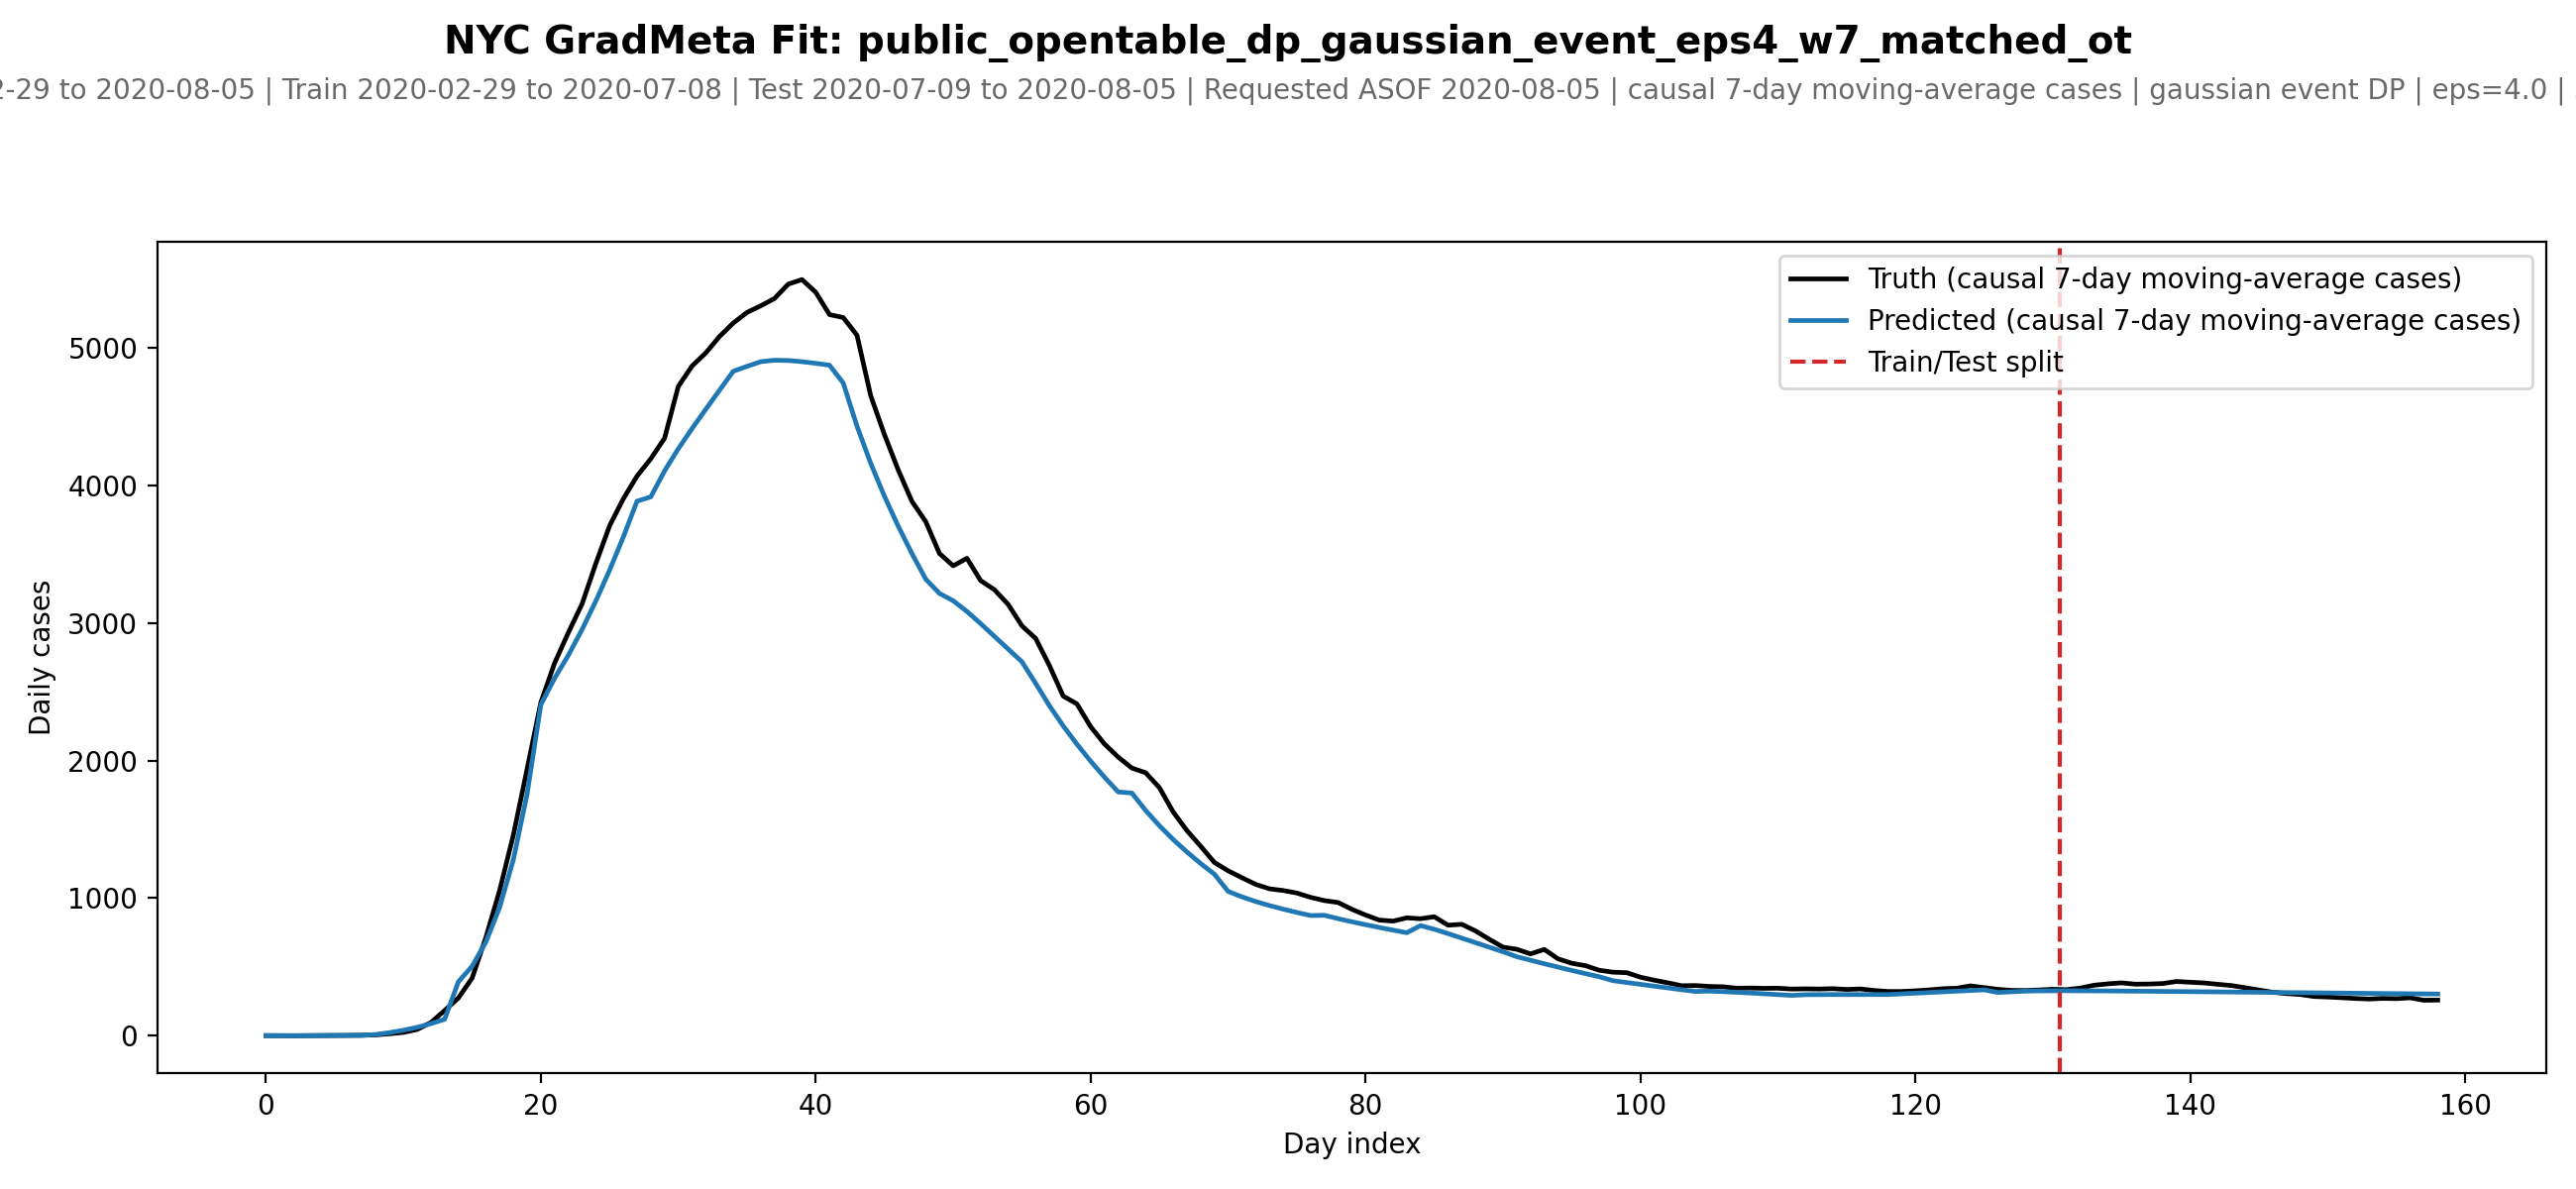

The table this chart was drawn from, first rows:
date, day_idx, split, truth_cases, pred_cases, smooth_cases_window
2020-02-29, 0, train, 1.0, 0.9958, 7
2020-03-01, 1, train, 0.5, 0.5059, 7
2020-03-02, 2, train, 0.3333, 0.345, 7
2020-03-03, 3, train, 0.5, 0.4045, 7
2020-03-04, 4, train, 1.4, 1.206, 7
2020-03-05, 5, train, 1.667, 1.458, 7
2020-03-06, 6, train, 2.571, 2.2, 7
2020-03-07, 7, train, 3.429, 3.049, 7
2020-03-08, 8, train, 6.429, 9.223, 7
2020-03-09, 9, train, 14.57, 22.95, 7
2020-03-10, 10, train, 24.29, 40.11, 7
2020-03-11, 11, train, 45.71, 61.22, 7
2020-03-12, 12, train, 96.0, 87.76, 7
2020-03-13, 13, train, 183.3, 119.5, 7
2020-03-14, 14, train, 274.1, 392.2, 7
2020-03-15, 15, train, 418.9, 505.1, 7
2020-03-16, 16, train, 714.0, 680.7, 7
2020-03-17, 17, train, 1055, 931.7, 7
2020-03-18, 18, train, 1458, 1279, 7
2020-03-19, 19, train, 1937, 1755, 7
2020-03-20, 20, train, 2422, 2405, 7
2020-03-21, 21, train, 2708, 2598, 7
2020-03-22, 22, train, 2929, 2765, 7
2020-03-23, 23, train, 3138, 2952, 7
2020-03-24, 24, train, 3431, 3159, 7
2020-03-25, 25, train, 3705, 3383, 7
2020-03-26, 26, train, 3902, 3624, 7
2020-03-27, 27, train, 4067, 3884, 7
2020-03-28, 28, train, 4193, 3916, 7
2020-03-29, 29, train, 4342, 4104, 7
2020-03-30, 30, train, 4718, 4265, 7
2020-03-31, 31, train, 4867, 4412, 7
2020-04-01, 32, train, 4962, 4553, 7
2020-04-02, 33, train, 5081, 4691, 7
2020-04-03, 34, train, 5179, 4829, 7
2020-04-04, 35, train, 5256, 4864, 7
2020-04-05, 36, train, 5304, 4898, 7
2020-04-06, 37, train, 5358, 4909, 7
2020-04-07, 38, train, 5462, 4907, 7
2020-04-08, 39, train, 5495, 4898, 7
2020-04-09, 40, train, 5403, 4886, 7
2020-04-10, 41, train, 5241, 4873, 7
2020-04-11, 42, train, 5219, 4744, 7
2020-04-12, 43, train, 5091, 4430, 7
2020-04-13, 44, train, 4651, 4160, 7
2020-04-14, 45, train, 4368, 3920, 7
2020-04-15, 46, train, 4112, 3703, 7
2020-04-16, 47, train, 3883, 3504, 7
2020-04-17, 48, train, 3737, 3318, 7
2020-04-18, 49, train, 3505, 3214, 7
2020-04-19, 50, train, 3415, 3161, 7
2020-04-20, 51, train, 3470, 3083, 7
2020-04-21, 52, train, 3307, 2995, 7
2020-04-22, 53, train, 3241, 2902, 7
2020-04-23, 54, train, 3134, 2809, 7
2020-04-24, 55, train, 2979, 2718, 7
2020-04-25, 56, train, 2887, 2560, 7
2020-04-26, 57, train, 2690, 2398, 7
2020-04-27, 58, train, 2469, 2252, 7
2020-04-28, 59, train, 2411, 2119, 7
... 99 more rows
